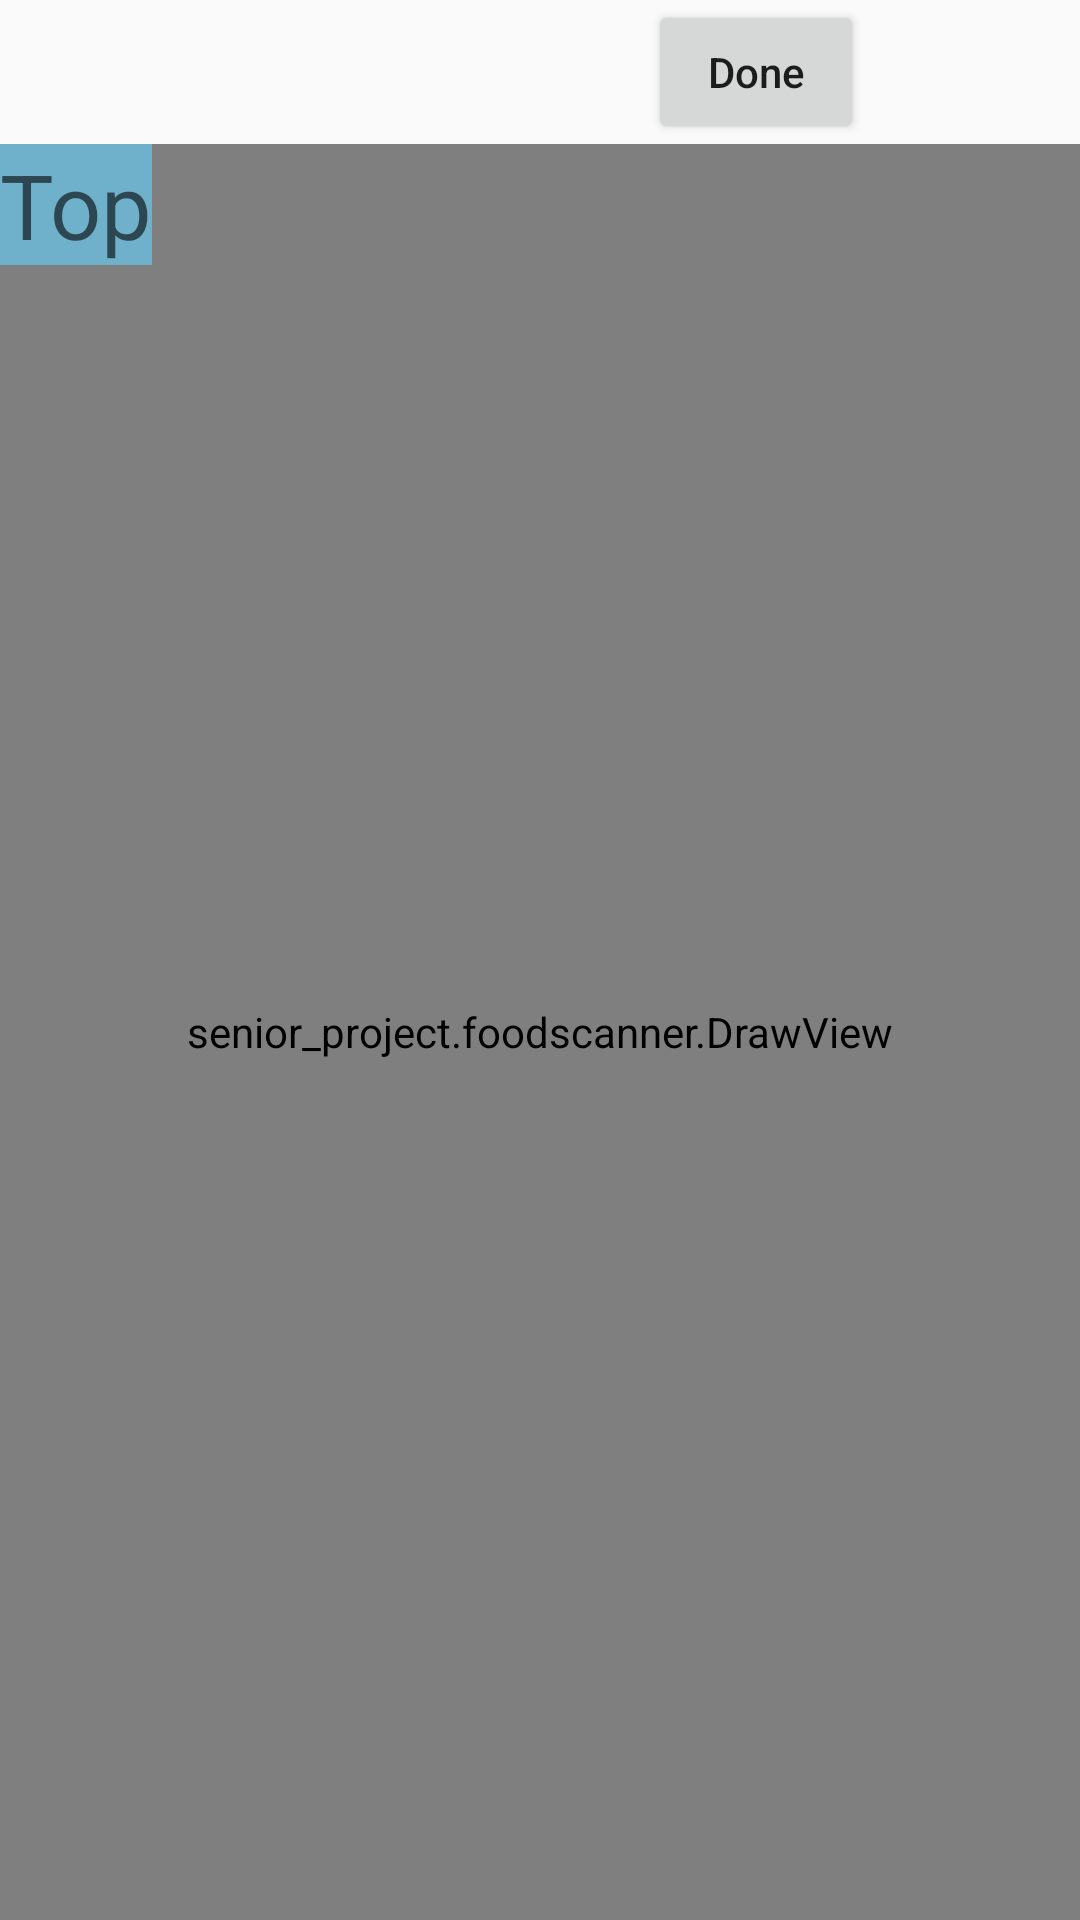

Android layout source for this screen:
<!-- AndroidManifest.xml: application theme AppTheme -->
<!-- res/layout/activity_painting.xml -->
<RelativeLayout xmlns:android="http://schemas.android.com/apk/res/android"
    xmlns:tools="http://schemas.android.com/tools" android:layout_width="match_parent"
    android:layout_height="match_parent"
    tools:context="senior_project.foodscanner.activities.Painting"
    android:paddingEnd="0dp"
    android:paddingStart="0dp"
    android:id="@+id/rel">

    <senior_project.foodscanner.PaintingView
        android:layout_width="wrap_content"
        android:layout_height="wrap_content"
        android:id="@+id/paintingView"
        android:layout_alignParentLeft="true"
        android:layout_alignParentStart="true"
        android:visibility="invisible"
        android:layout_alignBottom="@+id/rectangleView"
        android:layout_alignParentRight="true"
        android:layout_alignParentEnd="true"
        android:layout_below="@+id/pixelButton" />

    <Button
        android:layout_width="wrap_content"
        android:layout_height="wrap_content"
        android:text="@string/pixelButton"
        android:id="@+id/pixelButton"
        android:layout_alignParentTop="true"
        android:layout_alignParentStart="true"
        android:visibility="invisible" />

    <senior_project.foodscanner.DrawView
        android:layout_width="wrap_content"
        android:layout_height="wrap_content"
        android:id="@+id/rectangleView"
        android:layout_alignParentLeft="true"
        android:layout_alignParentStart="true"
        android:layout_alignParentBottom="true"
        android:layout_alignParentRight="true"
        android:layout_alignParentEnd="true"
        android:layout_below="@+id/pixelButton" />

    <Button
        android:layout_width="wrap_content"
        android:layout_height="wrap_content"
        android:text="@string/rectangleButton"
        android:id="@+id/rectangleButton"
        android:layout_alignParentTop="true"
        android:layout_toRightOf="@+id/pixelButton"
        android:layout_toLeftOf="@+id/undoButton"
        android:layout_toStartOf="@+id/undoButton" />

    <Button
        android:layout_width="wrap_content"
        android:layout_height="wrap_content"
        android:text="@string/undoButton"
        android:id="@+id/undoButton"
        android:visibility="invisible"
        android:layout_alignParentTop="true"
        android:layout_alignRight="@+id/paintingView"
        android:layout_alignEnd="@+id/paintingView" />

    <TextView
        android:layout_width="wrap_content"
        android:layout_height="wrap_content"
        android:textAppearance="?android:attr/textAppearanceMedium"
        android:text="@string/top_label"
        android:id="@+id/pictureLabel"
        android:visibility="visible"
        android:background="#9665d5ff"
        android:autoText="false"
        android:textSize="30dp"
        android:layout_below="@+id/pixelButton"
        android:layout_alignParentLeft="true"
        android:layout_alignParentStart="true" />

</RelativeLayout>
<!-- resources referenced by this layout -->
<resources>
  <string name="pixelButton">Done</string>
  <string name="rectangleButton">Done</string>
  <string name="top_label">Top</string>
  <string name="undoButton">Undo</string>
  <style name="AppTheme" parent="Theme.AppCompat.Light.DarkActionBar">
          
          <item name="colorPrimary">@color/Primary</item>
          <item name="colorPrimaryDark">@color/Primary.Dark</item>
          <item name="colorAccent">@color/Accent</item>
          <item name="android:textAppearanceButton">@style/TextAppearance.AppTheme.Button</item>
          <item name="android:buttonStyle">@style/Widget.AppTheme.Button</item>
          <item name="alertDialogTheme">@style/Theme.AppCompat.Light.Dialog.Alert</item>
      </style>
  <color name="Primary">#03a1e9</color>
  <color name="Primary.Dark">#0288D1</color>
  <color name="Accent">#ff8f4f</color>
  <style name="TextAppearance.AppTheme.Button" parent="TextAppearance.AppCompat.Button">
          <item name="textAllCaps">false</item>
          <item name="android:textAllCaps">false</item>
      </style>
  <style name="Widget.AppTheme.Button" parent="Widget.AppCompat.Button">
          
          <item name="android:minWidth">72dip</item>
      </style>
</resources>
